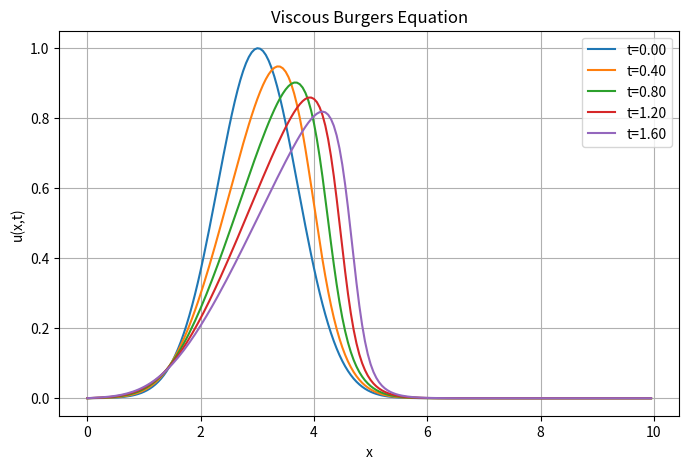
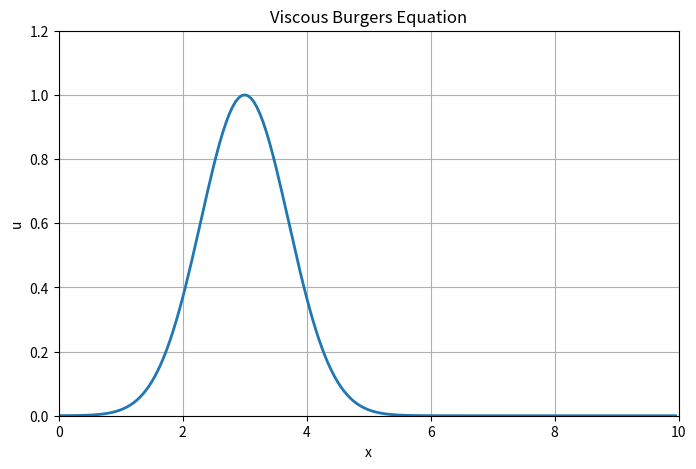
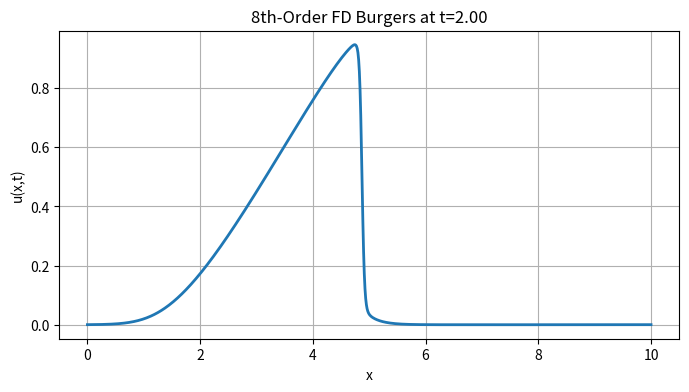
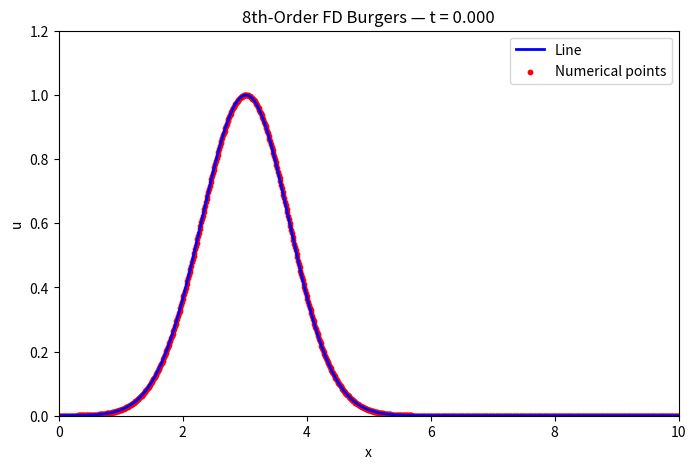

Recreate these plots in Python, in order.
# %%
# ============================================================
# SECTION 1 — Viscous Burgers numerical simulation
# ============================================================

import numpy as np
import matplotlib.pyplot as plt

# Parameters
L = 10
dx = 0.05
dt = 0.01
nu = 0.05
T = 200

x = np.arange(0, L, dx)

# Initial condition
u = np.exp(-(x-3)**2)

# Storage for plotting
solutions = []

for n in range(T):

    un = u.copy()

    for i in range(1,len(x)-1):

        advection = un[i]*(un[i] - un[i-1])/dx
        diffusion = nu*(un[i+1] - 2*un[i] + un[i-1])/dx**2

        u[i] = un[i] - dt*advection + dt*diffusion

    if n % 40 == 0:
        solutions.append(u.copy())

# Plot snapshots
plt.figure(figsize=(8,5))

times = np.arange(0,len(solutions))

for i,sol in enumerate(solutions):
    plt.plot(x,sol,label=f"t={i*40*dt:.2f}")

plt.xlabel("x")
plt.ylabel("u(x,t)")
plt.title("Viscous Burgers Equation")
plt.legend()
plt.grid()

plt.show()

# %%
# ============================================================
# SECTION 2 — Animated viscous Burgers evolution
# ============================================================

import numpy as np
import matplotlib.pyplot as plt
from matplotlib.animation import FuncAnimation

# Parameters
L = 10
dx = 0.05
dt = 0.01
nu = 0.05
T = 300

x = np.arange(0, L, dx)

# Initial condition
u = np.exp(-(x-3)**2)

fig, ax = plt.subplots(figsize=(8,5))
line, = ax.plot(x,u,lw=2)

ax.set_xlim(0,L)
ax.set_ylim(0,1.2)
ax.set_xlabel("x")
ax.set_ylabel("u")
ax.set_title("Viscous Burgers Equation")
ax.grid()

def update(frame):

    global u

    un = u.copy()

    for i in range(1,len(x)-1):

        advection = un[i]*(un[i] - un[i-1])/dx
        diffusion = nu*(un[i+1] - 2*un[i] + un[i-1])/dx**2

        u[i] = un[i] - dt*advection + dt*diffusion

    line.set_ydata(u)

    ax.set_title(f"Viscous Burgers — t={frame*dt:.2f}")

    return line,

ani = FuncAnimation(fig, update, frames=T, interval=40)

plt.show()

# %%
# ============================================================
# SECTION 3 — Eighth-order FD Burgers solver
# ============================================================

import numpy as np
import matplotlib.pyplot as plt

# Domain
L  = 10.0
nx = 801
dx = L/(nx-1)
x  = np.linspace(0,L,nx)

# Parameters
nu  = 0.01
dt  = 0.001
nt  = 2000

# Initial condition
u = np.exp(-(x-3.0)**2)

# Precompute indices for periodic boundary wrap
def roll(u, k):
    return np.roll(u, k)

# 8th‑order first derivative
def d1(u):
    return (  ( 4/5)*(roll(u,-1)-roll(u,1))
            -( 1/5)*(roll(u,-2)-roll(u,2))
            +( 4/105)*(roll(u,-3)-roll(u,3))
            -( 1/280)*(roll(u,-4)-roll(u,4)) )/dx

# 8th‑order second derivative
def d2(u):
    return ( -(1/560)*roll(u,4)
             + (8/315)*roll(u,3)
             - (1/5)*roll(u,2)
             + (8/5)*roll(u,1)
             - (205/72)*u
             + (8/5)*roll(u,-1)
             - (1/5)*roll(u,-2)
             + (8/315)*roll(u,-3)
             - (1/560)*roll(u,-4) )/dx**2

# RHS of Burgers
def RHS(u):
    ux  = d1(u)
    uxx = d2(u)
    return -u*ux + nu*uxx

# Time‑march using RK3
for n in range(nt):

    u1 = u + dt*RHS(u)
    u2 = 0.75*u + 0.25*(u1 + dt*RHS(u1))
    u  = (1.0/3)*u + (2.0/3)*(u2 + dt*RHS(u2))

# Plot final solution
plt.figure(figsize=(8,4))
plt.plot(x,u,lw=2)
plt.xlabel("x")
plt.ylabel("u(x,t)")
plt.title("8th‑Order FD Burgers at t=%.2f"% (nt*dt))
plt.grid()
plt.show()

# %%
# ============================================================
# SECTION 4 — Animated 8th‑Order Burgers solution with scatter
# ============================================================

import numpy as np
import matplotlib.pyplot as plt
from matplotlib.animation import FuncAnimation

# Reinitialize
u = np.exp(-(x-3.0)**2)

fig, ax = plt.subplots(figsize=(8,5))

# Smooth line for visualization
line, = ax.plot(x,u,'b',lw=2, label='Line')
# Scatter for numerical points
scatter = ax.scatter(x,u,color='r',s=10, label='Numerical points')

ax.set_xlim(0,L)
ax.set_ylim(0,1.2)
ax.set_xlabel("x")
ax.set_ylabel("u")
ax.set_title("8th‑Order FD Viscous Burgers")
ax.legend()

def update(frame):

    global u
    for _ in range(10):  # sub-step time looping for smoother anim
        u1 = u + dt*RHS(u)
        u2 = 0.75*u + 0.25*(u1 + dt*RHS(u1))
        u  = (1.0/3)*u + (2.0/3)*(u2 + dt*RHS(u2))

    # Update line
    line.set_ydata(u)
    # Update scatter
    scatter.set_offsets(np.c_[x,u])

    ax.set_title(f"8th‑Order FD Burgers — t = {frame*dt*10:.3f}")
    return line, scatter

ani = FuncAnimation(fig, update, frames=200, interval=30, blit=True)
plt.show()
# %%
